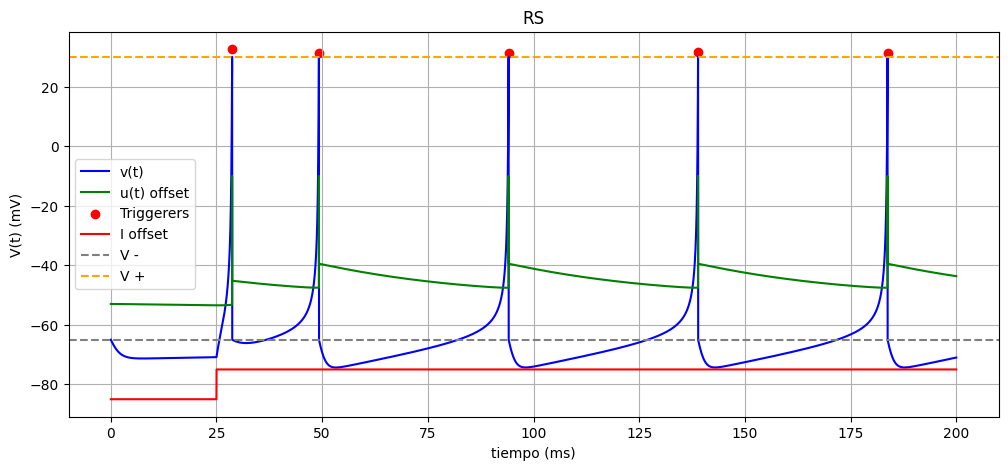
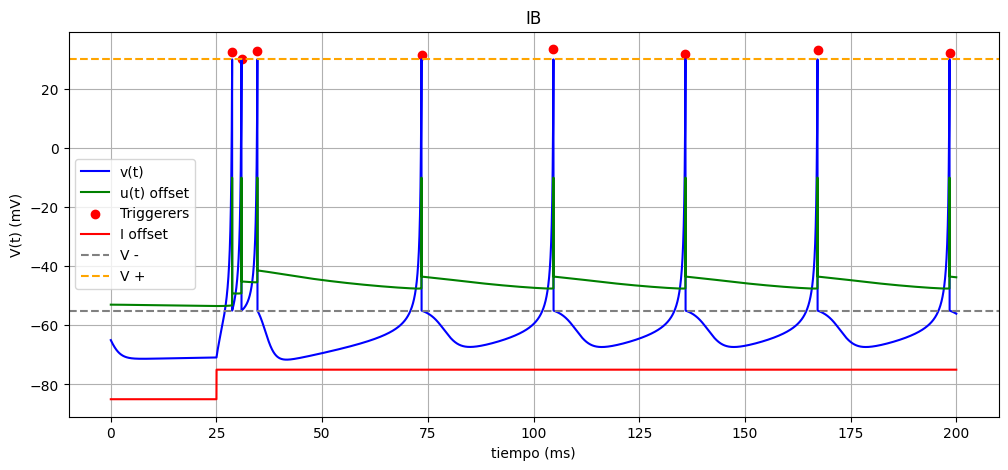
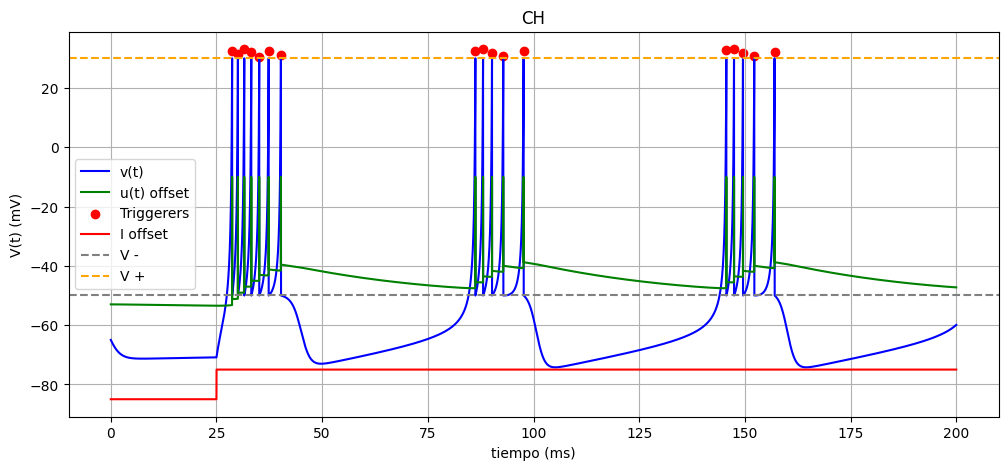
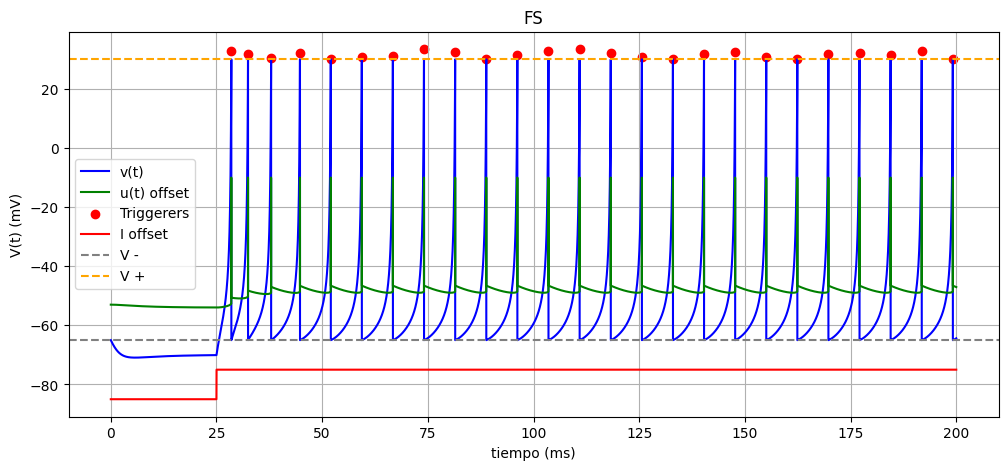
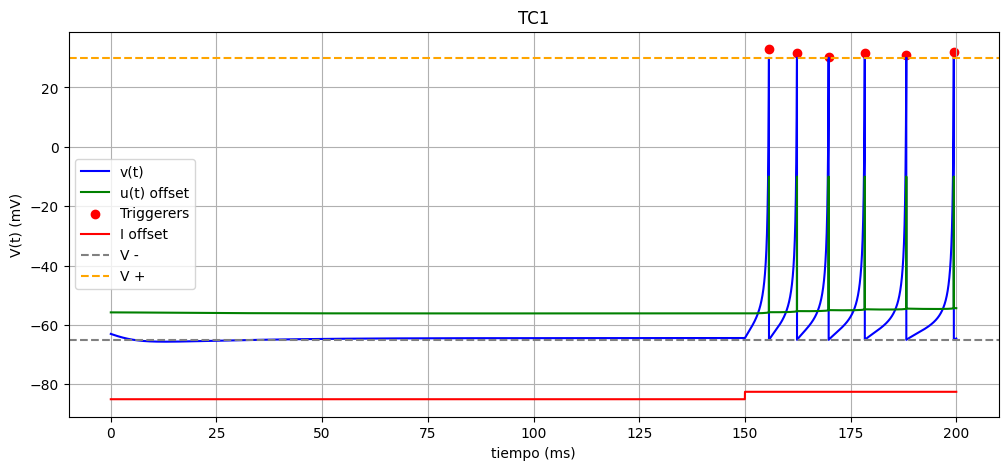
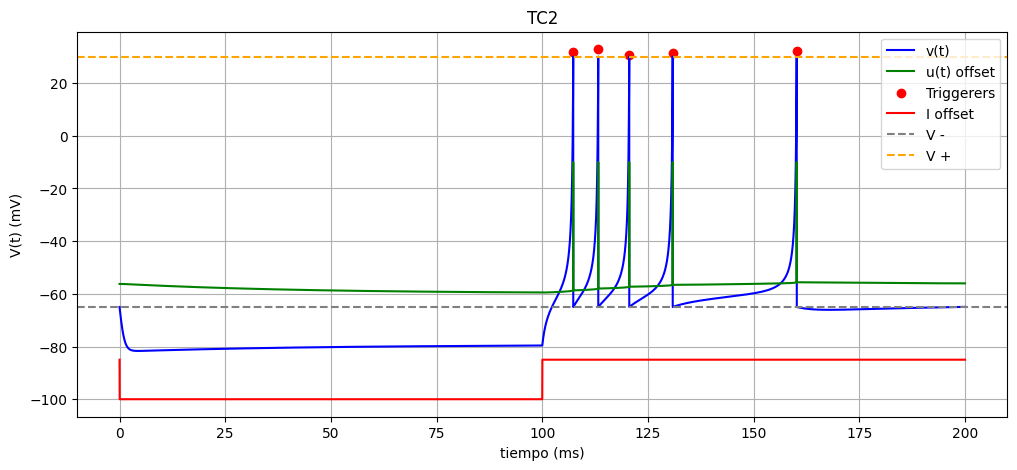
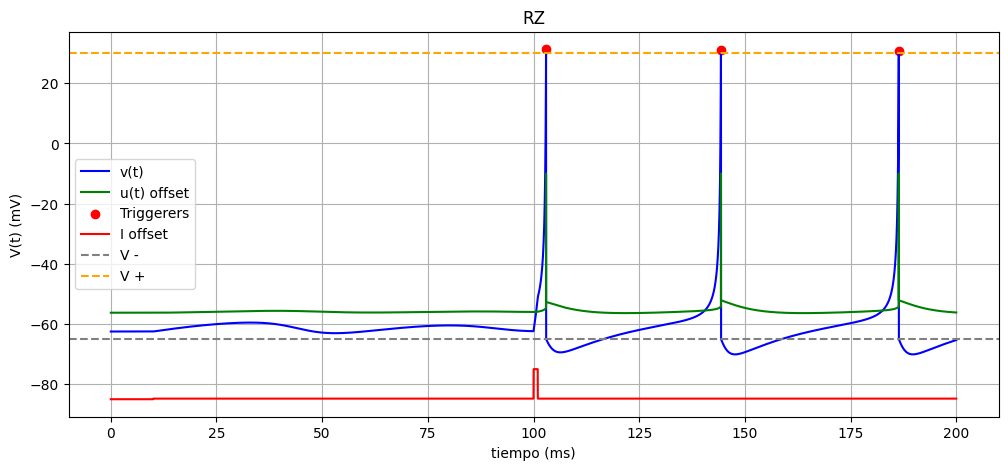
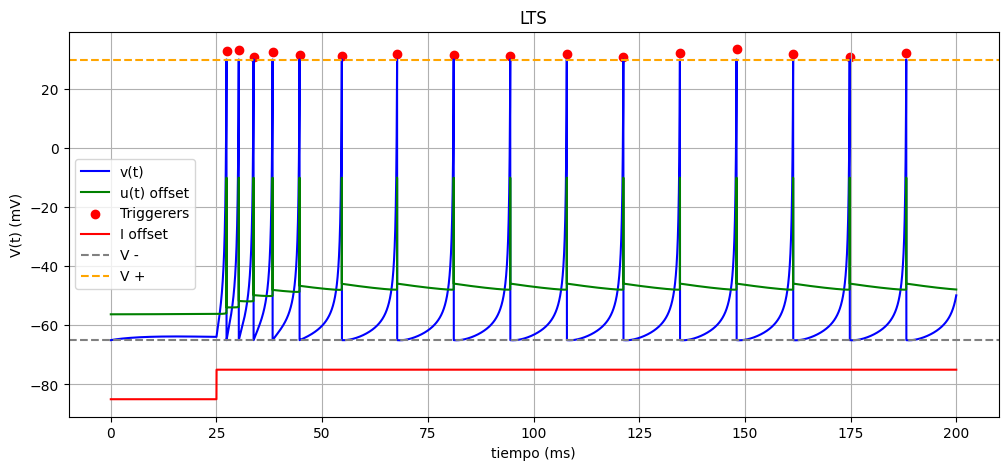
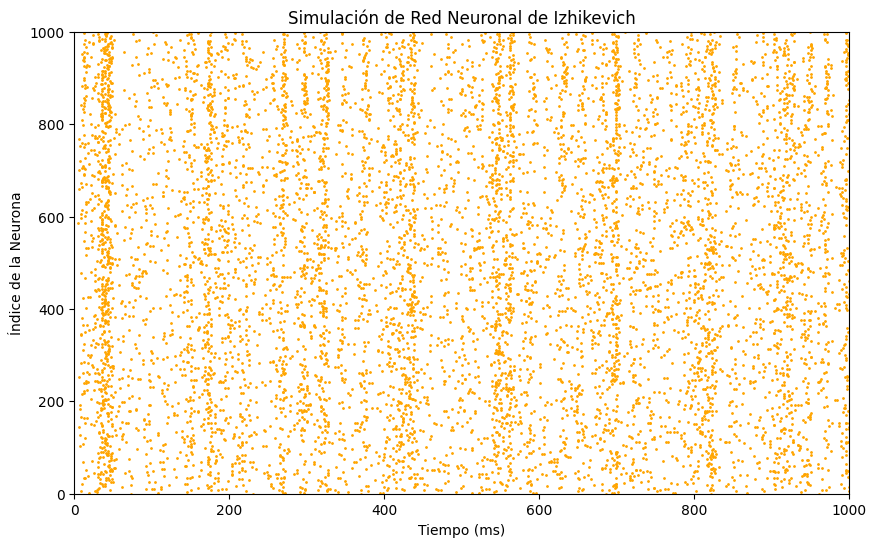
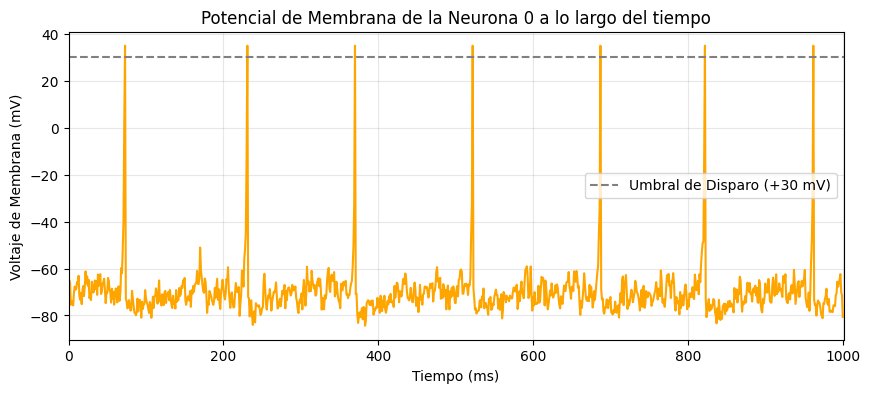

Write the Python code that produced these figures, in order.
 # 1.1)
import numpy as np
import scipy as sp
import scipy.linalg as linalg
import matplotlib.pyplot as plt


def euler(f, x, t, h, p):
    return x + h * f(x, t, p)


def rk4(f, x, t, h, p):
    k1 = f(x, t, p)
    k2 = f(x + 0.5 * h * k1, t + 0.5 * h, p)
    k3 = f(x + 0.5 * h * k2, t + 0.5 * h, p)
    k4 = f(x + h * k3, t + h, p)
    return x + h * (k1 + 2.0 * k2 + 2.0 * k3 + k4) / 6.0


def integrador_ode_2(m, f, xa, a, b, k, p, Ifunc, c=lambda x, t, p: x):
    assert k > 0
    n = len(xa)
    h = (b - a) / k
    w = np.zeros((n, k + 1))  # Produce un array con forma y tipo especificada con los parametros,
    t = np.zeros(k + 1)
    I_C = np.zeros(k + 1)
    w[:, 0] = xa  # actualiza la posicion inicial (columna de indice 0) de las variables con los valores
    t[0] = a  # actualiza la posicion cero con el valor del tiempo inicial
    I_C[0] = t[0]
    w_pp = []

    # extra --> (triggered??, replacer, triggerer)

    for j in range(k):  #Aca se produce la iteración en j

        t[j + 1] = t[j] + h  # iteracion tiempo
        w[:, j + 1] = m(f, w[:, j], t[j], h, p)  # iteracion de w
        w[:, j + 1], extra = c(w[:, j + 1], t[j + 1], p)  # condicion sobre w
        I_C[j + 1] = Ifunc(t[j + 1])

        if extra[0]: # Triggered???
            w_pp.append((t[j + 1], extra[2])) # triggerer registry
            w[:, j] = extra[1] #get replaced!!! by upper threshold

        # Si el anterior dio 21mV el siguente me da 41mV >= umbral ==> j+1 = -65mV y pongo a j en 30mV
        # Si comentamos el remplazador y uso paso de integracion muy chico h=0.001, graficamente se ve igual.

    return t, w, I_C, w_pp


def method(x, t, p, I):
    b = p[3]
    c = p[4]

    v = x[0]
    u = x[1]
    dv = 0.04 * pow(v, 2) + 5 * v + 140 - u + I(t)
    du = b * (c * v - u)
    return np.array([dv, du])


def I1(t):
    if t < 25.0:
        return 0.0
    else:
        return 10.0


def I2(t):
    if t < 150:
        return 0.0
    else:
        return 2.5


def I3(t):
    if t < 100:
        return -15.0
    else:
        return 0.0


def I4(t):
    if t < 10:
        return 0.0
    elif 10 <= t < 100:
        return 0.2
    elif 100 <= t < 101:
        return 10.0
    else:
        return 0.2


def fI1(x, t, p):
    return method(x, t, p, I1)


def fI2(x, t, p):
    return method(x, t, p, I2)


def fI3(x, t, p):
    return method(x, t, p, I3)


def fI4(x, t, p):
    return method(x, t, p, I4)


def trigger(x, t, p):
    v = x[0]
    u = x[1]
    v_ = p[5]
    v_p = p[6]
    delta_u = p[7]
    v_pp = 0  # registro que aprox. supero el umbral
    if v >= v_p:
        v_pp = v
        v = v_
        u = u + delta_u
        return np.array([v, u]), (True, v_p, v_pp)
    else:
        return np.array([v, u]), (False, 0.0, 0.0)


# b c v_ u_delta I
consigna = [
    ("RS", [0.02, 0.2, -65, 8, fI1, I1, -65]),
    ("IB", [0.02, 0.2, -55, 4, fI1, I1, -65]),
    ("CH", [0.02, 0.2, -50, 2, fI1, I1, -65]),
    ("FS", [0.1, 0.2, -65, 2, fI1, I1, -65]),
    ("TC1", [0.02, 0.25, -65, 0.05, fI2, I2, -63]),
    ("TC2", [0.02, 0.25, -65, 0.05, fI3, I3, -65]),
    ("RZ", [0.1, 0.26, -65, 2, fI4, I4, -62.5]),
    ("LTS", [0.02, 0.25, -65, 2, fI1, I1, -65]),
]

for e in consigna:
    h = 0.01
    ti = 0.0

    # Extender el tiempo final a 400 ms específicamente para RZ o general si se prefiere
    tf = 200.0

    k = int((tf - ti) / h)
    b, c, v_, u_d, f, i_c, v0 = e[1]

    g0 = 140.0
    g1 = 5.0
    g2 = 0.04
    v_p = 30.0
    u0 = c * v0

    p = [g2, g1, g0, b, c, v_, v_p, u_d]
    t, w, I_C, triggererPoints = integrador_ode_2(rk4, f, np.array([v0, u0]), ti, tf, k, p, i_c, trigger)

    triTime, triVolt = zip(*triggererPoints)

    plt.figure(figsize=(12, 5))
    plt.xlabel('tiempo (ms)')
    plt.ylabel('V(t) (mV)')
    # plt.plot(t, w, label="V num", linestyle='-', c='blue')
    plt.plot(t, w[0, :], label="v(t)", linestyle='-', c='blue')
    plt.plot(t, w[1, :] - 40, label="u(t) offset", linestyle='-', c='green')
    plt.scatter(triTime,triVolt, label="Triggerers", c='red')
    plt.plot(t, I_C - 85, label="I offset", linestyle='-', c='red')
    plt.axhline(v_, linestyle='--', color='grey', label="V -")
    plt.axhline(v_p, linestyle='--', color='orange', label="V +")
    plt.title(f"{e[0]}")
    plt.legend()
    plt.grid()
    plt.style.use('default')
    plt.show()




# 3.1)

import numpy as np
import matplotlib.pyplot as plt

np.random.seed(42)

Ne = 800
Ni = 200
re = np.random.rand(Ne)
ri = np.random.rand(Ni)

# b: Qué tan rápido se recupera la neurona después de disparar.
# c: Qué tan sensible es a las fluctuaciones de voltaje.
# v_: El voltaje de "reinicio" al que vuelve la neurona inmediatamente después de disparar un pulso (spike).
# u_delta: La descripción del agotamiento celular tras el esfuerzo del disparo

# Las variables del modelo para cada neurona por tipo
b = np.concatenate([0.02 * np.ones(Ne), 0.02 + 0.08 * ri])
c = np.concatenate([0.2 * np.ones(Ne), 0.25 - 0.05 * ri])
v_ = np.concatenate([-65 + 15 * re ** 2, -65 * np.ones(Ni)])
u_delta = np.concatenate([8 - 6 * re ** 2, 2 * np.ones(Ni)])

# Matriz de conectividad sináptica (S)
S = np.hstack([0.5 * np.random.rand(Ne + Ni, Ne),
               -np.random.rand(Ne + Ni, Ni)])  # a_ij = 1/2 * r_ij (exitatoria) a = - r_ij (inhibitoria)
# r_ij ==  [para todo i (fila) y para j = 1 ... Ne ; para todo i (fila) y para j = Ne+1 ... Ne + Ni

v = -65 * np.ones(Ne + Ni)  # Valores iniciales de v
u = c * v  # Valores iniciales de u
firings = []  # Tiempos de disparo (spike timings)
tf = 1001

target_neuron = 0
v_history = []

for t in range(1, tf):  # Simulación de 1000 ms
    I = np.concatenate([5 * np.random.randn(Ne),
                        2 * np.random.randn(Ni)])  # Entrada talámica (ruido gaussiano (normal estandar)) inyectado)
    fired = np.where(v >= 30)[0]  # Índices de los disparos

    v_history.append(v[target_neuron])

    if len(fired) > 0:
        for f in fired:
            firings.append([t, f])
        v[fired] = v_[fired]
        u[fired] = u[fired] + u_delta[fired]
        I = I + np.sum(S[:, fired], axis=1)

    # g2 = 0.5 // g1 = 5 // g0 = 140
    # INTEGRACIÓN EN k PASOS (Clipping)
    k = 10
    h = 1 / k
    for _ in range(k):  # 1/4 ms
        v = v + h * (0.04 * v ** 2 + 5 * v + 140 - u + I)
        v = np.clip(v, -100, 35)
    u = u + b * (c * v - u)

# Convertir a arreglo de numpy para graficar
firings = np.array(firings)

# Graficar los resultados (Raster Plot)
if len(firings) > 0:
    plt.figure(figsize=(10, 6))
    plt.plot(firings[:, 0], firings[:, 1], '.', color='orange', markersize=2)
    plt.xlabel('Tiempo (ms)')
    plt.ylabel('Índice de la Neurona')
    plt.title('Simulación de Red Neuronal de Izhikevich')
    plt.xlim(0, tf)
    plt.ylim(0, Ne + Ni)
    plt.show()

# Gráfico 2: Voltaje de la Neurona Elegida
plt.figure(figsize=(10, 4))
plt.plot(range(1, tf), v_history, color='orange', linewidth=1.5)
plt.axhline(y=30, color='gray', linestyle='--', label='Umbral de Disparo (+30 mV)')
plt.xlabel('Tiempo (ms)')
plt.ylabel('Voltaje de Membrana (mV)')
plt.title(f'Potencial de Membrana de la Neurona {target_neuron} a lo largo del tiempo')
plt.xlim(0, tf)
plt.legend()
plt.grid(True, alpha=0.3)

# caos informático de los viejos generadores de números pseudoaleatorios (PRNG) (RANDU) y el caos de la física biológica.
